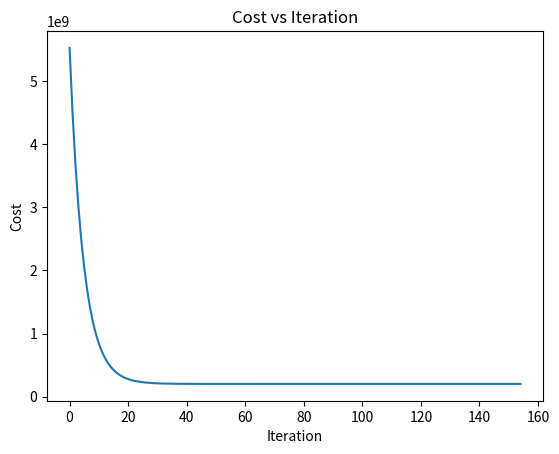
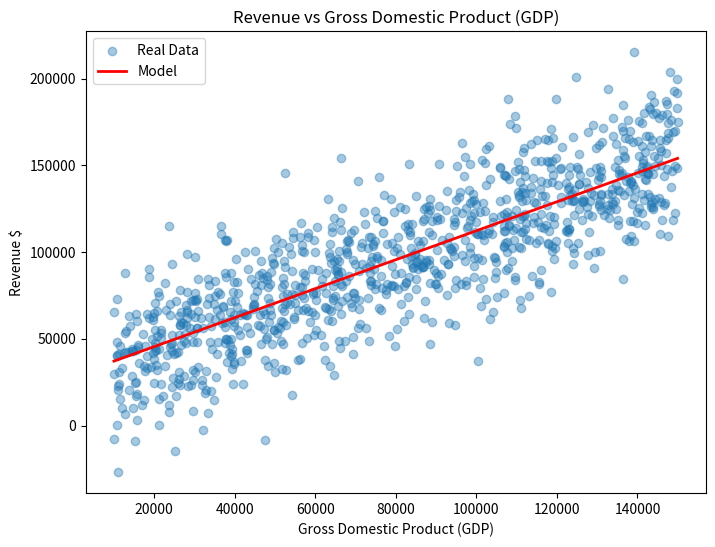

Write the Python code that produced these figures, in order.
import numpy as np
import matplotlib.pyplot as plt

def derivativesByFor(x, y, w, b): #Metodo super ineficiente pero util para el entimiento del algoritmo de las derivadas
    der_B = 0
    n = x.shape[0] #numero de filas
    m = x.shape[1] #numero de columnas
    der_W = np.zeros(w.shape[0])
    for j in range(m):
        f = 0
        for i in range(n):
            f = f + (((np.dot(x[i], w) + b) - y[i]) * x[i, j])
        f = f/n
        der_W[j] = f

    f = 0
    for i in range(n):
        f = f + (((np.dot(x[i], w) + b) - y[i]))
    f = f/n
    der_B = f
    return der_W, der_B

def derivativesByMatrixMult(x, y, w, b): #Al ser numpy usa C bajando lo lento de la interpretacion de python.
    der_W = np.zeros(w.shape[0])
    der_B = 0
    y_hat = x @ w + b
    err = y_hat - y
    m = x.shape[1]
    n = x.shape[0]
    der_W = (x.T @ err) / n
    """
    En si lo que hace x.T @ err / n, es esto. Solo que lo hace de una mejor manera.
    for i in range(m):
        der_W[i] = np.dot(err, x[:, i]) * (1/ n)
    """
    der_B = (np.sum(err)) / n
    return der_W, der_B


def gradientDescent(x, y, w, b, e, alpha, maxIter): #e = epsilon siendo el valor minimo que debe cambiar entre w's y b's. maxIter el limite por si acaso no acaba el programa o no queremos iterar tanto
    #alpha es el learning rate por el cual aprende nuestro modelo
    i = 0
    w_Copy = np.zeros(w.shape[0])
    b_Copy = 0
    w_Hist = np.zeros(1)
    w_Hist = w.reshape(1, -1)  
    b_Hist = np.array([b]) 
    
    while (i < maxIter):
        w_Copy = w.copy()
        b_Copy = b
        der_W, der_B = derivativesByMatrixMult(x, y, w, b)
        w = w - alpha * der_W
        b = b - alpha * der_B
        w_Hist = np.vstack([w_Hist, w]) #vamos stackeando los vectores en una matriz
        b_Hist = np.append(b_Hist, b)
        if ((np.all(np.abs(w_Copy - w) < e)) and (abs(b_Copy - b) < e)):
            break
        i = i + 1
        
    return w, b, w_Hist, b_Hist

def normX(x):
    m = x.shape[0]
    unos = np.ones(m)
    miu = (x.T @ unos) / m
    sigma = np.sqrt((unos @ ((x - miu)**2)) / m) #multiplicacion de matriz (solo permite n1xm1 * n2xm2 en el que m1 = n2)
    z = (x - miu) / sigma
    return z, miu, sigma

def dataGeneratorWithAFormula(num):
    ganancia = np.zeros(num)

    population = np.random.uniform(50000,500000, size=num) 
    gdp = np.random.uniform(10000, 150000, size=num) 
    sqrtMeters = np.random.uniform(100, 500, size=num) 
    youngPopulationIndex = np.random.uniform(0.20, 0.45, size=num) #Aqui elegimos un valor random entre 0.20 y 0.45 o sea 20% de la poblacion es joven o 40%
    ruido = np.random.normal(0, 20_000, size=num)
    ganancia = 0.001 * population + 0.8 * gdp + 100 * sqrtMeters - 2.3 * youngPopulationIndex + ruido #Esta es la formula que buscara aproximar el modelo.
    x = np.column_stack([population, gdp, sqrtMeters, youngPopulationIndex])
    y = ganancia
    return x, y

def cost(w_Hist, b_Hist, x, y):
    m = x.shape[0]
    f_wb = x @ w_Hist.T + b_Hist
    errors = (f_wb - y.reshape(-1, 1)) ** 2
    cost_Hist = np.sum(errors, axis=0) / (2 * m)
    
    return cost_Hist

def chartOfCostVsIteration(cost_Hist):
    fig, ax = plt.subplots()
    ax.plot(cost_Hist)
    ax.set_xlabel("Iteration")
    ax.set_ylabel("Cost")
    ax.set_title("Cost vs Iteration")
    plt.show()

dataGenX, dataGenY = dataGeneratorWithAFormula(1000)
dataNormX, miuX, sigmaX = normX(dataGenX)
w, b, w_Hist, b_Hist = gradientDescent(dataNormX, dataGenY, w=np.zeros(4), b=0, e=0.001, alpha=0.1, maxIter=10000000)
cost_Hist = cost(w_Hist, b_Hist, dataNormX, dataGenY)

def f_wbOnOne(miu, sigma, w, b, predic, idxfeature):
    valuesofX = miu.copy()
    valuesofX[idxfeature] = predic
    valuesofX = (valuesofX - miu)/sigma
    f = np.dot(valuesofX, w) + b
    return f

def f_wbOnAll(miu, sigma, w, b, predic):
    valuesofX = predic
    valuesofX = (valuesofX - miu)/sigma
    f = np.dot(valuesofX, w) + b
    return f


def chartOfPredictionsBasedOnGdp(miu, sigma, w, b):
    # Valores del feature 1 desde el minimo hasta al maximo espaciados en 100 (Esto es solo para graficar pues ocupa varios puntos)
    x_feat = np.linspace(
        dataGenX[:, 1].min(),
        dataGenX[:, 1].max(),
        100
    )

    #Esto es para llenar todos los valores de los puntos (w1*miu1 + w2*miu2 + w3*miu3 + w4*miu4) + b haciendo todo estatico
    X_plot = np.tile(miu, (100, 1))
    X_plot[:, 1] = x_feat #aqui se cambia para que sea w1*miu + w2*x2 siendo x2 la unica variable para la grafica

    # Normalizamos igual que el entrenamiento
    X_plot_norm = (X_plot - miu) / sigma #normalizamos los datos debido a que las ws estan normalizadas tambien

    
    y_pred = X_plot_norm @ w + b #se hace el modelo de prediccion (puntos del modelo para graficar)

    fig, ax = plt.subplots(figsize=(8,6))

    ax.scatter(dataGenX[:, 1], dataGenY, alpha=0.4, label="Real Data") #Esto es de poner los puntos de los datos de X en el feature 1 y sus ganacias
    ax.plot(x_feat, y_pred, color="red", linewidth=2, label="Model") #Esto ya es para graficar el modelo
    
    ax.set_xlabel("Gross Domestic Product (GDP)")
    ax.set_ylabel("Revenue $")
    ax.set_title("Revenue vs Gross Domestic Product (GDP)")
    ax.legend()

    plt.show()

chartOfCostVsIteration(cost_Hist)
chartOfPredictionsBasedOnGdp(miuX, sigmaX, w, b)

gdpForPrediction = 100000
PredictionBasedOnGdp = f_wbOnOne(miuX, sigmaX, w, b, gdpForPrediction, idxfeature=1) 
xForPred = np.array([30000, 100000, 300, 0.30])
PredictionBasedOnAll = f_wbOnAll(miuX, sigmaX, w, b, xForPred) 
print(f"Prediction Based on the GDP ({gdpForPrediction}): {PredictionBasedOnGdp}")
print(f"Prediction Based on all features ({xForPred}): {PredictionBasedOnAll}")
